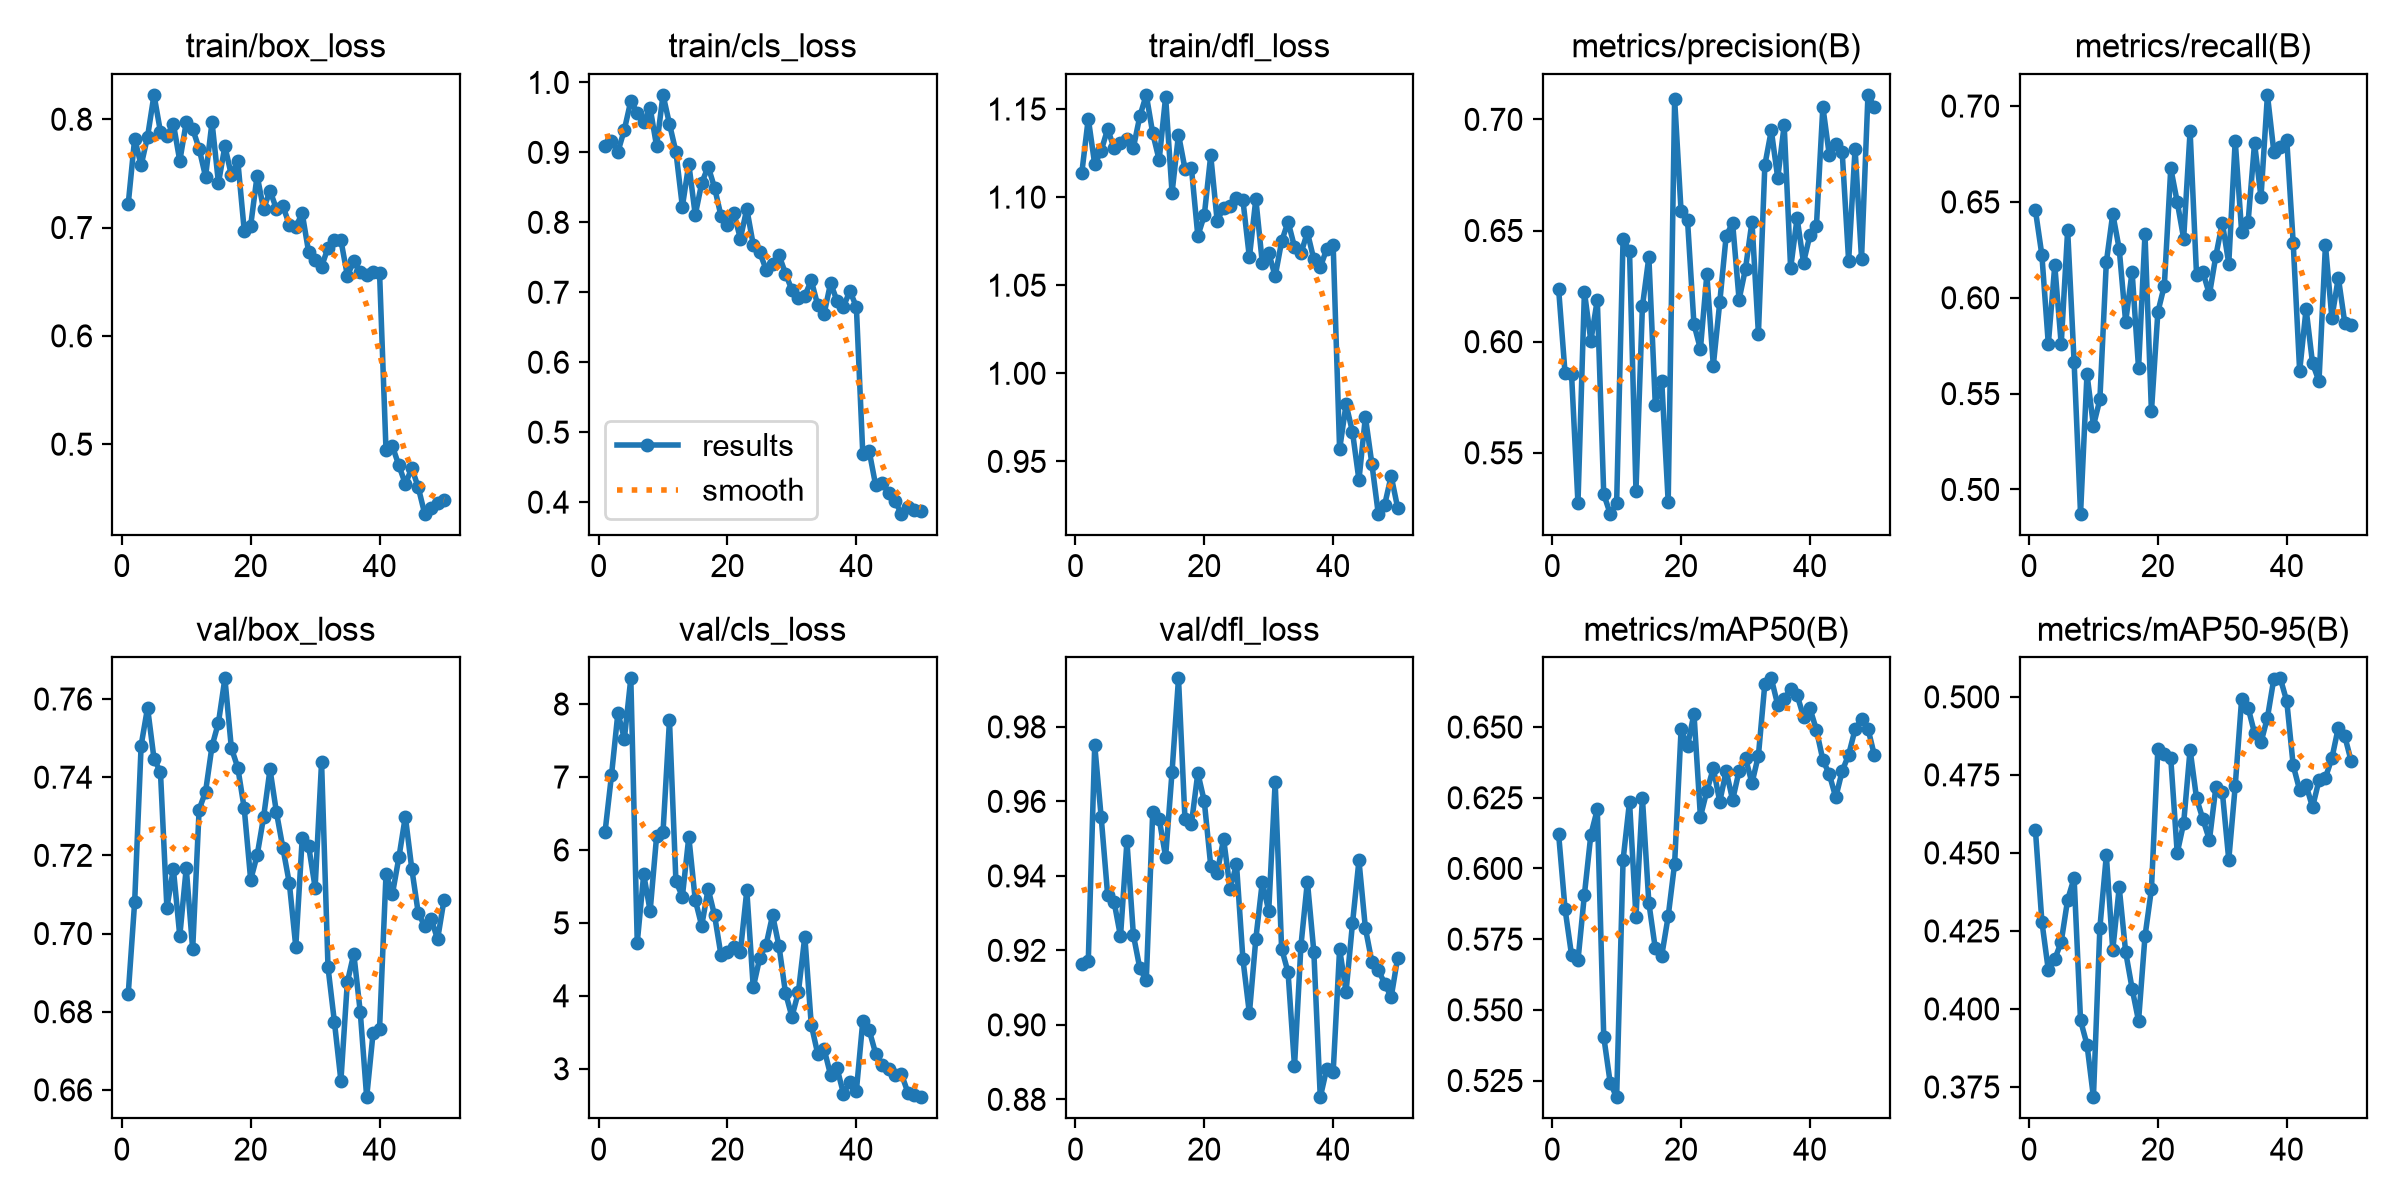

Values plotted in this chart, from the file beside it:
epoch, time, train/box_loss, train/cls_loss, train/dfl_loss, metrics/precision(B), metrics/recall(B), metrics/mAP50(B), metrics/mAP50-95(B), val/box_loss, val/cls_loss, val/dfl_loss, lr/pg0, lr/pg1, lr/pg2
1, 394.5, 0.7218, 0.9084, 1.114, 0.6236, 0.6456, 0.6121, 0.4573, 0.6846, 6.245, 0.9163, 0.0001428, 0.0001428, 0.0001428
2, 760.5, 0.7821, 0.9159, 1.145, 0.5857, 0.6223, 0.5856, 0.428, 0.7082, 7.022, 0.9171, 0.0002821, 0.0002821, 0.0002821
3, 1136, 0.7574, 0.9008, 1.119, 0.5856, 0.5758, 0.5694, 0.4124, 0.7481, 7.881, 0.9751, 0.0004157, 0.0004157, 0.0004157
4, 1505, 0.7839, 0.9325, 1.126, 0.5274, 0.6169, 0.5675, 0.4159, 0.7578, 7.524, 0.9558, 0.0004092, 0.0004092, 0.0004092
5, 1958, 0.8225, 0.9735, 1.139, 0.6225, 0.5758, 0.5907, 0.4215, 0.7447, 8.352, 0.935, 0.0004005, 0.0004005, 0.0004005
6, 2405, 0.7884, 0.9566, 1.128, 0.6004, 0.6353, 0.6119, 0.435, 0.7413, 4.73, 0.9331, 0.0003919, 0.0003919, 0.0003919
7, 2826, 0.7844, 0.9432, 1.131, 0.6189, 0.5665, 0.6209, 0.4419, 0.7066, 5.665, 0.9238, 0.0003833, 0.0003833, 0.0003833
8, 3192, 0.796, 0.9636, 1.133, 0.5314, 0.4874, 0.5405, 0.3963, 0.7166, 5.163, 0.9492, 0.0003747, 0.0003747, 0.0003747
9, 3599, 0.7614, 0.9089, 1.128, 0.5226, 0.5602, 0.5242, 0.3886, 0.6994, 6.185, 0.9241, 0.0003661, 0.0003661, 0.0003661
10, 3998, 0.7971, 0.9822, 1.146, 0.5273, 0.5333, 0.5191, 0.3717, 0.7168, 6.249, 0.9152, 0.0003575, 0.0003575, 0.0003575
11, 4400, 0.791, 0.9406, 1.158, 0.6464, 0.5469, 0.603, 0.426, 0.696, 7.777, 0.9119, 0.0003489, 0.0003489, 0.0003489
12, 4809, 0.7728, 0.9007, 1.136, 0.6407, 0.6185, 0.6236, 0.4492, 0.7317, 5.573, 0.9572, 0.0003403, 0.0003403, 0.0003403
13, 5208, 0.747, 0.8225, 1.121, 0.533, 0.6438, 0.583, 0.4189, 0.7363, 5.361, 0.9553, 0.0003316, 0.0003316, 0.0003316
14, 5613, 0.7974, 0.8833, 1.157, 0.6158, 0.6255, 0.625, 0.4389, 0.7479, 6.178, 0.9451, 0.000323, 0.000323, 0.000323
15, 6017, 0.7412, 0.8106, 1.102, 0.638, 0.5874, 0.5878, 0.4183, 0.754, 5.314, 0.9679, 0.0003144, 0.0003144, 0.0003144
16, 6420, 0.775, 0.8559, 1.135, 0.5717, 0.6137, 0.5717, 0.4066, 0.7653, 4.961, 0.993, 0.0003058, 0.0003058, 0.0003058
17, 6834, 0.7484, 0.8798, 1.116, 0.5822, 0.5633, 0.5692, 0.3962, 0.7475, 5.466, 0.9554, 0.0002972, 0.0002972, 0.0002972
18, 7264, 0.7616, 0.8493, 1.117, 0.5279, 0.6332, 0.5831, 0.4233, 0.7425, 5.102, 0.9539, 0.0002886, 0.0002886, 0.0002886
19, 7722, 0.6972, 0.809, 1.078, 0.709, 0.5407, 0.6017, 0.4384, 0.732, 4.555, 0.9676, 0.00028, 0.00028, 0.00028
20, 8112, 0.7018, 0.7967, 1.09, 0.6586, 0.5926, 0.6492, 0.4834, 0.7137, 4.596, 0.96, 0.0002714, 0.0002714, 0.0002714
21, 8512, 0.7479, 0.8129, 1.124, 0.6547, 0.6063, 0.6432, 0.4815, 0.72, 4.668, 0.9427, 0.0002627, 0.0002627, 0.0002627
22, 8900, 0.717, 0.7767, 1.086, 0.6078, 0.6675, 0.6548, 0.4803, 0.7297, 4.605, 0.9408, 0.0002541, 0.0002541, 0.0002541
23, 9325, 0.734, 0.8192, 1.094, 0.5967, 0.6501, 0.6183, 0.45, 0.742, 5.444, 0.9499, 0.0002455, 0.0002455, 0.0002455
24, 9730, 0.7172, 0.7678, 1.095, 0.6302, 0.6309, 0.6274, 0.4595, 0.731, 4.115, 0.9365, 0.0002369, 0.0002369, 0.0002369
25, 10159, 0.7199, 0.7572, 1.099, 0.5892, 0.6869, 0.6354, 0.4831, 0.7219, 4.517, 0.9431, 0.0002283, 0.0002283, 0.0002283
26, 10560, 0.7026, 0.7323, 1.098, 0.6176, 0.6119, 0.6237, 0.4675, 0.7129, 4.701, 0.9176, 0.0002197, 0.0002197, 0.0002197
27, 11006, 0.7007, 0.74, 1.066, 0.6477, 0.6132, 0.6344, 0.4607, 0.6966, 5.107, 0.9031, 0.0002111, 0.0002111, 0.0002111
28, 11409, 0.7131, 0.7529, 1.099, 0.6533, 0.6018, 0.6242, 0.4541, 0.7244, 4.678, 0.9231, 0.0002024, 0.0002024, 0.0002024
29, 11828, 0.6771, 0.7268, 1.063, 0.6189, 0.6219, 0.6345, 0.4711, 0.7223, 4.042, 0.9383, 0.0001938, 0.0001938, 0.0001938
30, 12228, 0.6696, 0.7032, 1.068, 0.6329, 0.6391, 0.639, 0.4696, 0.7118, 3.714, 0.9306, 0.0001852, 0.0001852, 0.0001852
31, 12630, 0.6639, 0.692, 1.055, 0.654, 0.6178, 0.6302, 0.4478, 0.7439, 4.049, 0.9652, 0.0001766, 0.0001766, 0.0001766
32, 13001, 0.6814, 0.6949, 1.075, 0.6036, 0.6819, 0.6399, 0.4714, 0.6914, 4.813, 0.9205, 0.000168, 0.000168, 0.000168
33, 13360, 0.6881, 0.7171, 1.086, 0.6794, 0.6344, 0.6653, 0.4994, 0.6773, 3.605, 0.9141, 0.0001594, 0.0001594, 0.0001594
34, 13740, 0.6884, 0.6817, 1.072, 0.6951, 0.6395, 0.6672, 0.4965, 0.6624, 3.207, 0.8889, 0.0001508, 0.0001508, 0.0001508
35, 14114, 0.6557, 0.6696, 1.068, 0.6736, 0.6806, 0.6578, 0.4884, 0.6876, 3.268, 0.9213, 0.0001422, 0.0001422, 0.0001422
36, 14477, 0.6688, 0.7131, 1.08, 0.6974, 0.6524, 0.6601, 0.4854, 0.6948, 2.915, 0.9385, 0.0001335, 0.0001335, 0.0001335
37, 14837, 0.6589, 0.6877, 1.065, 0.633, 0.7058, 0.6633, 0.4934, 0.68, 3.008, 0.9196, 0.0001249, 0.0001249, 0.0001249
38, 15197, 0.6566, 0.6796, 1.06, 0.6556, 0.676, 0.6613, 0.5059, 0.6581, 2.66, 0.8806, 0.0001163, 0.0001163, 0.0001163
39, 15554, 0.6594, 0.7017, 1.071, 0.6356, 0.6785, 0.6537, 0.5059, 0.6747, 2.819, 0.8882, 0.0001077, 0.0001077, 0.0001077
40, 15915, 0.6581, 0.6792, 1.073, 0.648, 0.6824, 0.6566, 0.4986, 0.6757, 2.697, 0.8873, 9.9093e-05, 9.9093e-05, 9.9093e-05
41, 16276, 0.4944, 0.4685, 0.9568, 0.652, 0.6285, 0.649, 0.478, 0.7152, 3.657, 0.9204, 9.048e-05, 9.048e-05, 9.048e-05
42, 16633, 0.498, 0.4724, 0.9824, 0.7057, 0.5618, 0.6384, 0.4701, 0.7102, 3.526, 0.9089, 8.1867e-05, 8.1867e-05, 8.1867e-05
43, 16986, 0.4803, 0.4238, 0.9667, 0.6839, 0.5942, 0.6333, 0.4717, 0.7195, 3.207, 0.9273, 7.3254e-05, 7.3254e-05, 7.3254e-05
44, 17341, 0.4633, 0.427, 0.9394, 0.6889, 0.5658, 0.6251, 0.4647, 0.7299, 3.049, 0.9441, 6.4641e-05, 6.4641e-05, 6.4641e-05
45, 17698, 0.4779, 0.4136, 0.9752, 0.6854, 0.5565, 0.6344, 0.4733, 0.7166, 2.997, 0.926, 5.6028e-05, 5.6028e-05, 5.6028e-05
46, 18052, 0.4602, 0.4011, 0.9488, 0.6363, 0.6274, 0.6402, 0.4741, 0.7053, 2.908, 0.917, 4.7415e-05, 4.7415e-05, 4.7415e-05
47, 18407, 0.4358, 0.3835, 0.9203, 0.6868, 0.5895, 0.6492, 0.4803, 0.7019, 2.926, 0.9147, 3.8802e-05, 3.8802e-05, 3.8802e-05
48, 18763, 0.4407, 0.3924, 0.9255, 0.6373, 0.6106, 0.6528, 0.4902, 0.7038, 2.673, 0.9111, 3.0189e-05, 3.0189e-05, 3.0189e-05
49, 19118, 0.446, 0.3888, 0.9417, 0.711, 0.5869, 0.6494, 0.4874, 0.6985, 2.64, 0.9074, 2.1576e-05, 2.1576e-05, 2.1576e-05
50, 19475, 0.4481, 0.3868, 0.9238, 0.7055, 0.5856, 0.64, 0.4793, 0.7086, 2.611, 0.918, 1.2963e-05, 1.2963e-05, 1.2963e-05
